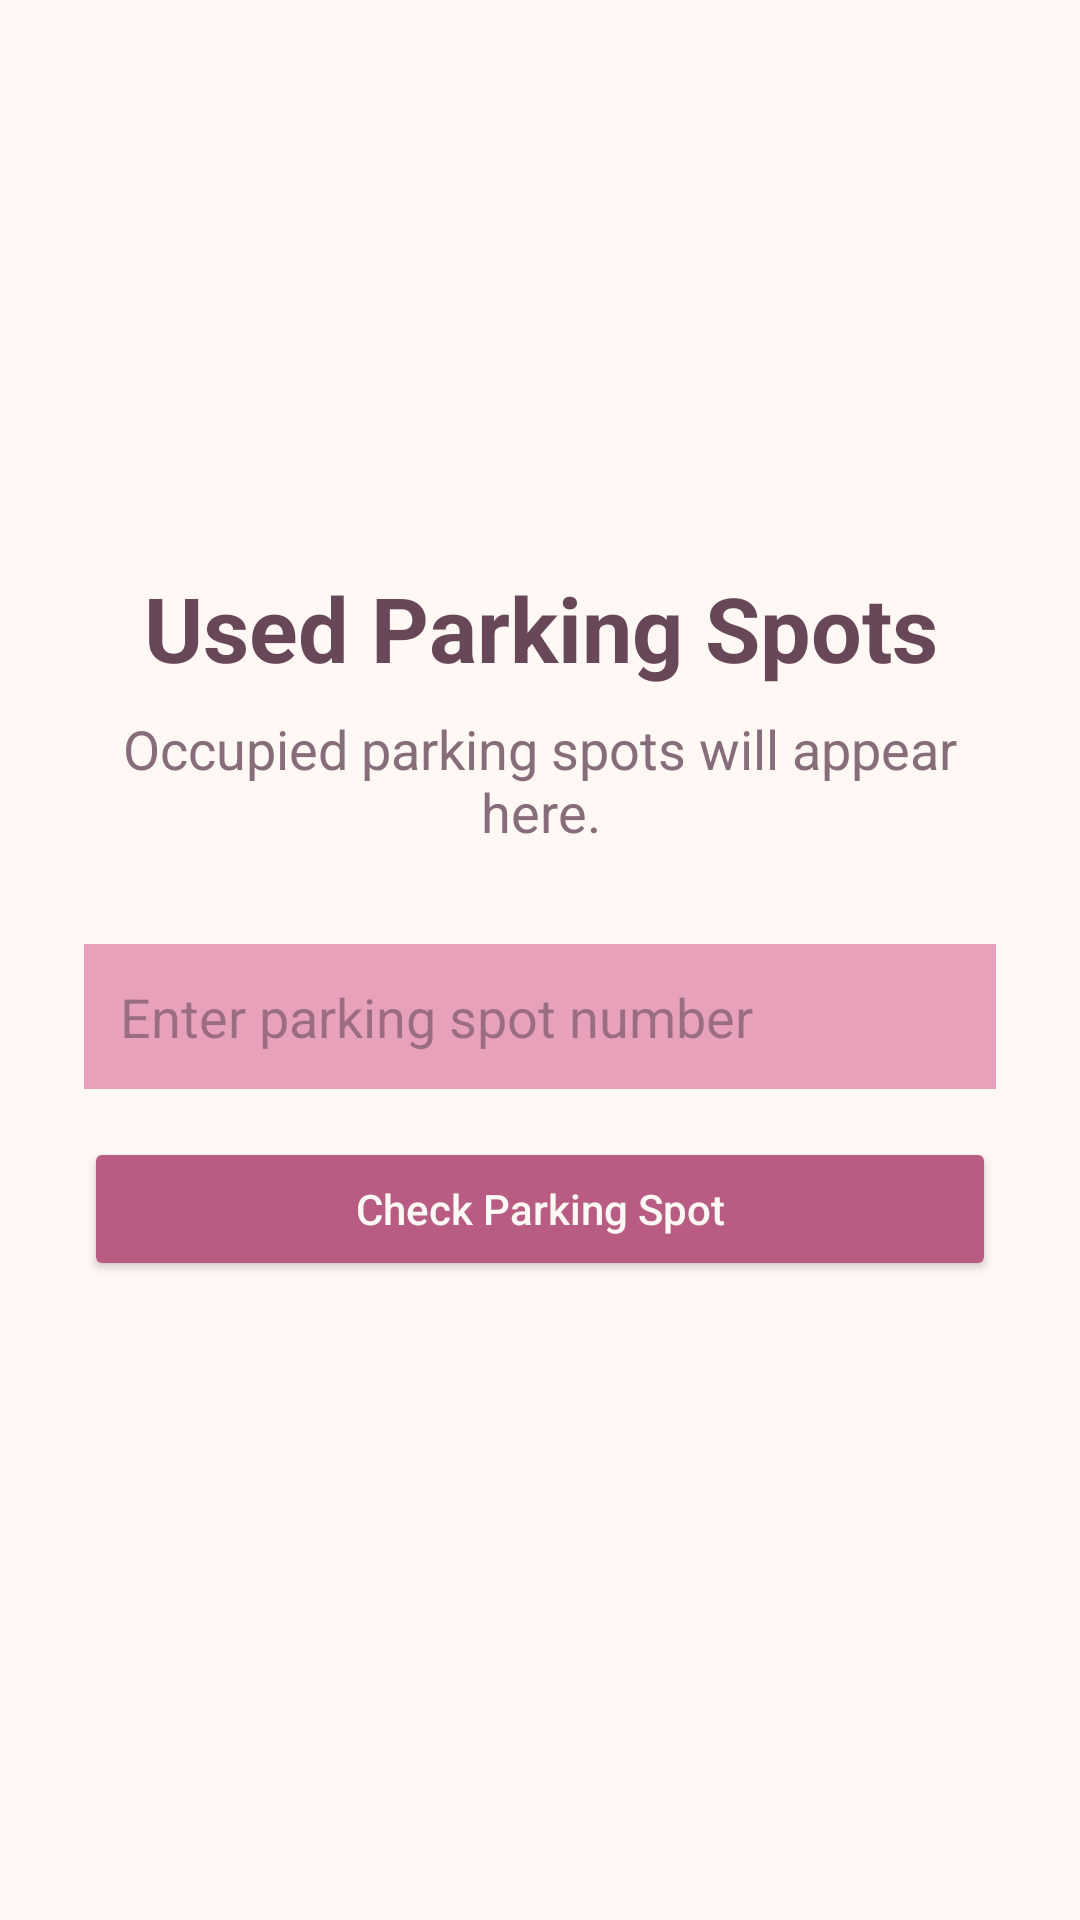

This screen was rendered from an Android layout file. Write that file and the resources it references.
<!-- AndroidManifest.xml: application theme Theme.FSP_StaffApp -->
<!-- res/layout/activity_occupied_parking_spots.xml -->
<?xml version="1.0" encoding="utf-8"?>
<androidx.constraintlayout.widget.ConstraintLayout
    xmlns:android="http://schemas.android.com/apk/res/android"
    xmlns:app="http://schemas.android.com/apk/res-auto"
    android:id="@+id/main"
    android:layout_width="match_parent"
    android:layout_height="match_parent"
    android:background="#FFF8F5">

    <ScrollView
        android:layout_width="0dp"
        android:layout_height="0dp"
        android:fillViewport="true"
        app:layout_constraintTop_toTopOf="parent"
        app:layout_constraintBottom_toBottomOf="parent"
        app:layout_constraintStart_toStartOf="parent"
        app:layout_constraintEnd_toEndOf="parent">

        <LinearLayout
            android:layout_width="match_parent"
            android:layout_height="wrap_content"
            android:orientation="vertical"
            android:gravity="center"
            android:padding="28dp"
            android:background="#FFF8F5">

            <TextView
                android:layout_width="wrap_content"
                android:layout_height="wrap_content"
                android:text="@string/occupied_spots_title"
                android:textColor="#684858"
                android:textSize="30sp"
                android:textStyle="bold"
                android:gravity="center"
                android:layout_marginBottom="8dp" />

            <TextView
                android:layout_width="wrap_content"
                android:layout_height="wrap_content"
                android:text="@string/scan_license_plate"
                android:textColor="#876C79"
                android:textSize="18sp"
                android:gravity="center"
                android:layout_marginBottom="32dp" />

            <EditText
                android:id="@+id/spotInput"
                android:layout_width="match_parent"
                android:layout_height="wrap_content"
                android:hint="@string/parking_spot_hint"
                android:inputType="textCapCharacters"
                android:singleLine="true"
                android:background="#FCE7EF"
                android:backgroundTint="#E8A1BB"
                android:padding="12dp"
                android:layout_marginBottom="16dp" />

            <Button
                android:id="@+id/searchBtn"
                android:layout_width="match_parent"
                android:layout_height="wrap_content"
                android:text="@string/check_parking_spot"
                android:textColor="#FFF8F5"
                android:textAllCaps="false"
                android:backgroundTint="#B85C83"
                android:layout_marginBottom="24dp" />

            <TextView
                android:id="@+id/result"
                android:layout_width="match_parent"
                android:layout_height="wrap_content"
                android:background="#FFF8F5"
                android:textColor="#684858"
                android:textSize="18sp"
                android:gravity="center"
                android:padding="16dp"
                android:visibility="gone"
                android:layout_marginBottom="16dp" />

            <Button
                android:id="@+id/reportBtn"
                android:layout_width="match_parent"
                android:layout_height="wrap_content"
                android:text="@string/report_illegal_parking"
                android:textColor="#FFF8F5"
                android:textAllCaps="false"
                android:backgroundTint="#B85C83"
                android:visibility="gone" />

        </LinearLayout>

    </ScrollView>

</androidx.constraintlayout.widget.ConstraintLayout>
<!-- resources referenced by this layout -->
<resources>
  <string name="check_parking_spot">Check Parking Spot</string>
  <string name="occupied_spots_title">Used Parking Spots</string>
  <string name="parking_spot_hint">Enter parking spot number</string>
  <string name="report_illegal_parking">Report Wrong Parking</string>
  <string name="scan_license_plate">Occupied parking spots will appear here.</string>
  <style name="Theme.FSP_StaffApp" parent="Base.Theme.FSP_StaffApp" />
  <style name="Base.Theme.FSP_StaffApp" parent="Theme.Material3.DayNight.NoActionBar">
          
          
      </style>
</resources>
